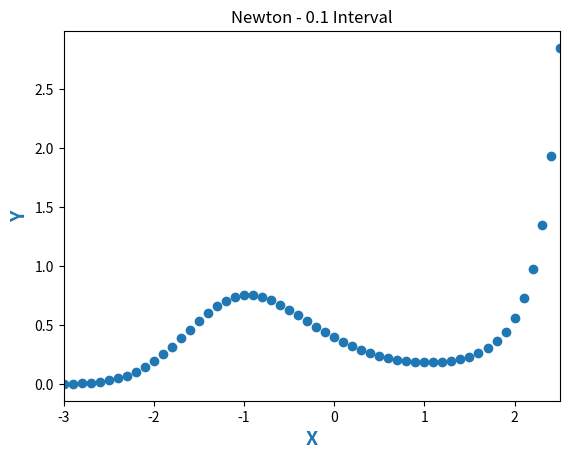

Here is the Python script that generated this plot:
import numpy as np
import matplotlib.pyplot as plt


i=0 #initial iteration number
x=-3    #initial point at x
y=0.0024    #initial point at y
h=0.1   #how many space between iterations

ex=[]
yei=[]

fig, ax = plt.subplots()
plt.title("Newton - 0.1 Interval")
ax.set_xlabel("X", fontdict = {'fontsize':14, 'fontweight':'bold', 'color':'tab:blue'})
ax.set_ylabel("Y", fontdict = {'fontsize':14, 'fontweight':'bold', 'color':'tab:blue'})
ax.set_xlim([-3,2.5])

while(x<2.6):
    newton=[i,round(x,2),round(y,4)]
    ex.append(x)
    f=(y*x**2)-y
    
    yei.append(y)
    newton.append(round(f,4))
    x=x+h
    y=y+(h*f)
    print(newton)

ax.scatter(ex, yei)
plt.show()